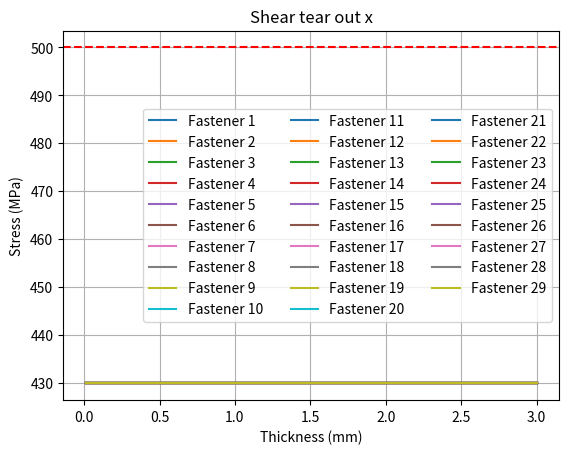
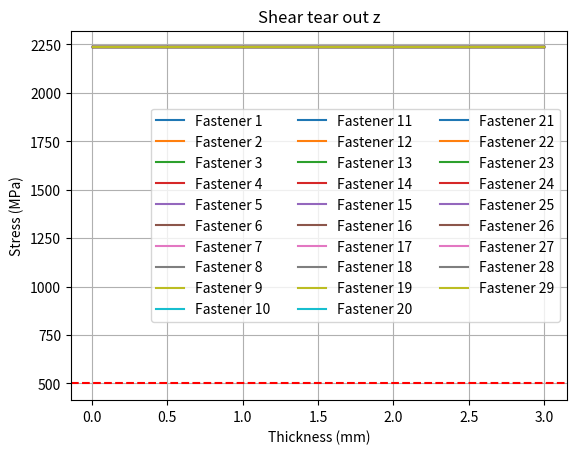
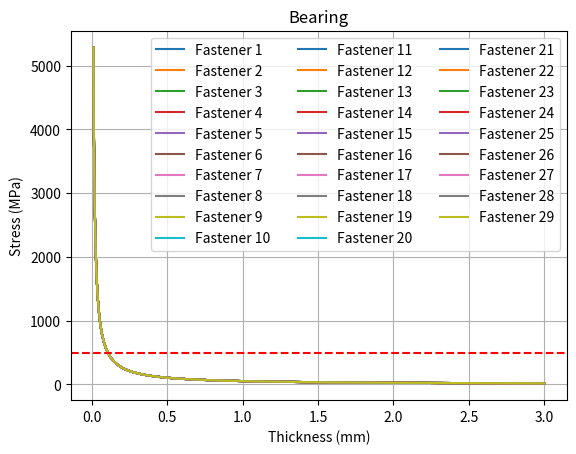
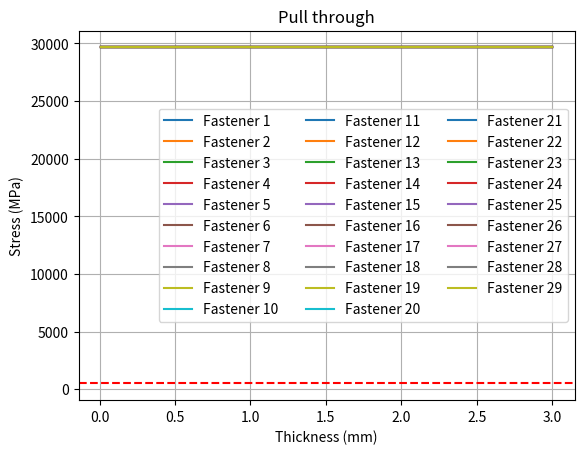
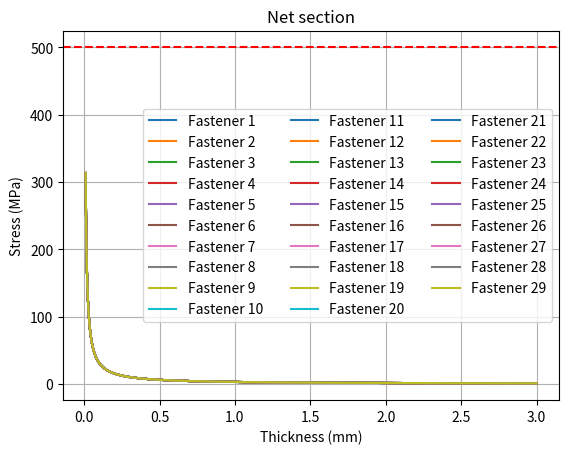
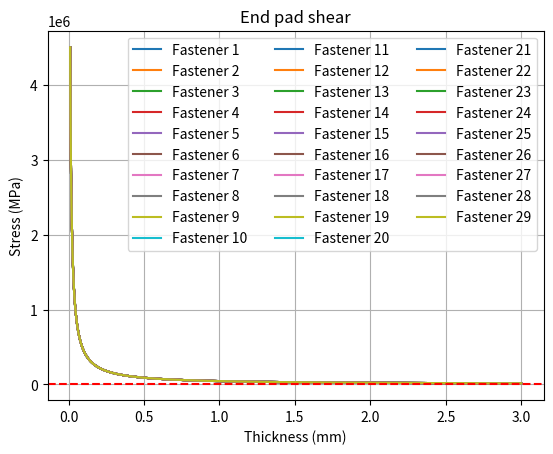

Python code for these plots, in order:
import numpy as np
import matplotlib.pyplot as plt

def shear_tear_out(F, A: list):
    """
    Calculates the shear tear out failure of a bolt.

    Parameters:
        F (float): The bearing load on the bolt in N.
        A (float): The shear area of the bolt in mm^2.

    Returns:
        float: The shear tear out stress in MPa.
    """
    shear_tear_out_stress = [F / A[i] for i in range(len(A))]
    return np.array(shear_tear_out_stress)

def bearing(nf, Fx, Fz, My, D, t, A: list, r: list):
    """
    Calculates the bearing failure of a bolt.

    Parameters:
        nf (float): The number of fasteners.
        Fx (float): The axial load on the bolt in N.
        Fz (float): The shear load on the bolt in N.
        My (float): The bending moment in N-mm.
        D (float): The distance between applied force and NA in mm.
        t (float): The thickness of the material in mm.
        A (list): The area of the bolt in mm^2.
        r (list): The distance of the bolt from the neutral axis in mm.
    Returns:
        np.array: The bearing stress in MPa.
    """
    return (np.array(Fx / nf) + np.array(Fz / nf) + [My * A[i] * r[i] / np.sum(np.multiply(A, np.square(r))) for i in range(nf)]) / D / t
    

def pull_through(Fy, nf, Mz, D_fo, D_fi, r: list, A: list):
    """
    Calculates the pull/push through failure of a bolt.

    Parameters:
        Fy (float): The axial load on the bolt in N.
        nf (float): The number of fasteners.
        Mz (float): The bending moment in N-mm.
        D_fo (float): The diameter of the bolt head/nut in mm.
        D_fi (float): The diameter of the bolt in mm.
        r (list): The distance of the bolt from the neutral axis in mm.
        A (list): The area of the bolt in mm^2.

    Returns:
        np.array: The pull/push through stress in MPa.
    """
    return (np.array(Fy / nf) + [Mz * A[i] * r[i] / np.sum(np.multiply(A, np.square(r))) for i in range(nf)]) / (D_fo - D_fi) * np.pi ** 2 / 4


def net_section(Fsu, w, nf, D_fi, t):
    """
    Calculates the net section stres of a bolt.

    Parameters:
        Fsu (float): The allowable ultimate tensile strength of the bolt in MPa.
        w (float): The width of the plate in mm.
        nf (float): The number of fasteners.
        df (float): The diameter of the bolt hole in mm.
        t (float): The thickness of the material in mm.

    Returns:
        float: The net section of the bolt in mm^2.
    """
    net_section_stress = [Fsu / (w - nf * D_fi) / t] * nf
    return np.array(net_section_stress)
    

def end_pad_shear(nf, Fy, D_fo, t, Fsu):
    """
    Calculates the end pad shear failure of a bolt.

    Parameters:
        Fy (float): The tensile load on the bolt in N.
        D_fo (float): The diameter of the washer in mm.
        t (float): The thickness of the end-pad in mm.
        Fsu (float): The allowable ultimate shear strength of the bolt in MPa.

    Returns:
        tuple: The end pad shear stress in MPa and the allowable bolt tension in N.
    """
    end_pad_shear_stress = [Fy / np.pi / D_fo / t] * nf
    allowable_bolt_tension = Fsu * np.pi * D_fo * t
    return np.array(end_pad_shear_stress)


def plot():
    # max_stress = mat.sigma_max

    nf = 29
    Fx = 100000 # N
    Fz = 520000 # N
    Fy = 3200000 # N
    My = 34000 # N-mm
    Mz = 28000 # N-mm
    Distance = 404.44 # mm
    radial_distances = np.array([431.45, 328.12, 357.66, 408.94, 407.71, 356.14, 330.95, 326.47, 358.27, 410.25,
                         362.63, 338.83, 427.14, 338.74, 425.07, 360.76, 401.27, 396.65, 354.46, 326.96,
                           406.09, 408.31, 322.22, 349.67, 391.25, 395.72, 353.31, 329.46, 425.70]) * np.array(0.612) # mm
    D_fi = 22 * 0.612 # mm
    D_fo = 37 * 0.612 # mm
    Areas = np.array([(22/2) ** 2 * np.pi ] * 29) * np.array(0.612) # mm
    Fsu = 500 # MPa
    w = 550 # mm

    sto_x_var = []
    sto_z_var = []
    bearing_var = []
    pt_var = []
    net_var = []
    eps_var = []
    ts = np.linspace(0.01, 3, 1000)
    for t in ts: # mm
        sto_x_var.append(shear_tear_out(Fx, Areas))
        sto_z_var.append(shear_tear_out(Fz, Areas))
        bearing_var.append(bearing(nf, Fx, Fz, My, Distance, t, Areas, radial_distances))
        pt_var.append(pull_through(Fy, nf, Mz, D_fo, D_fi, radial_distances, Areas))
        net_var.append(net_section(Fsu, w, nf, D_fi, t))
        eps_var.append(end_pad_shear(nf, Fy, D_fo, t, Fsu))
    
    i = 1
    titles = ['Shear tear out x', 'Shear tear out z', 'Bearing', 'Pull through', 'Net section', 'End pad shear']

    for var in [sto_x_var, sto_z_var, bearing_var, pt_var, net_var, eps_var]:
        var = np.array(var).T
        plt.figure(i)
        for j in var:
            plt.plot(ts, j, label=f'Fastener {i}')
            
        plt.xlabel('Thickness (mm)')
        plt.ylabel('Stress (MPa)')
        plt.legend(labels = [f'Fastener {i}' for i in range(1, 30)], ncol=3, loc='best')
        plt.axhline(Fsu, color='red', linestyle='--', label='Max Allowable Stress')
        plt.grid(True)
        plt.title(titles[i-1])
        i += 1

    plt.show()

    return np.max(np.array([sto_x_var, sto_z_var, bearing_var, pt_var, net_var, eps_var]).flatten()) # fix


    # Find intersections
    # intersections = {'Shear tear out': [], 'Bearing': [], 'Pull through': [], 'Net section': [], 'End pad shear': []}

    # # Helper function to find intersections
    # def find_intersections(stress, label):
    #     for i in range(1, len(t)):
    #         if (stress[i-1] - max_stress) * (stress[i] - max_stress) < 0:
    #             # Linear interpolation for more accurate intersection point
    #             x_intersect = t[i-1] + (t[i] - t[i-1]) * (max_stress - stress[i-1]) / (stress[i] - stress[i-1])
    #             intersections[label].append((x_intersect, max_stress))

    # # find_intersections(fl, 'Longitudinal Stress')
    # # find_intersections(fh, 'Hoop Stress')

    # # Plotting
    # plt.figure(figsize=(10, 6))
    # plt.plot(t, fl, label='Longitudinal Stress')
    # plt.plot(t, fh, label='Hoop Stress')
    # plt.axhline(max_stress, color='red', linestyle='--', label='Max Allowable Stress')
    # plt.xlabel('Thickness (mm)')
    # plt.ylabel('Stress (Pa)')
    # plt.legend()
    # plt.grid(True)
    # plt.show()

    # # Printing intersections
    # for stress_type, points in intersections.items():
    #     for point in points:
    #         print(f"Intersection at {stress_type}: Thickness = {point[0]:.2f} mm")

    # minimum_thickness = max(intersections['Longitudinal Stress'][0][0], intersections['Hoop Stress'][0][0])

    # print(f"Minimum thickness required with safety factor of 1.2: {1.2 * minimum_thickness:.2f} mm")

a = plot()
print(a)

def stress_concentration(d, w, t, F, M):
    kt_axial = 3 - 3.13 * (d / w) + 3.66 * (d / w) ** 2 - 1.53 * (d / w) ** 3
    sigma_max_axial = kt_axial * F / (w - d) / t
    kt_moment = (1.79 + 0.25 / (0.39 + d / t) + 0.81 / (1 + d ** 2 / t ** 2) - 0.26 / (1 + d ** 3 / t ** 3)) * (1 - 1.04 * d / w + 1.22 * d ** 2 / w ** 2)
    sigma_max_moment = kt_moment * 6 * M / ( w - d) / t ** 2

    return sigma_max_axial, sigma_max_moment